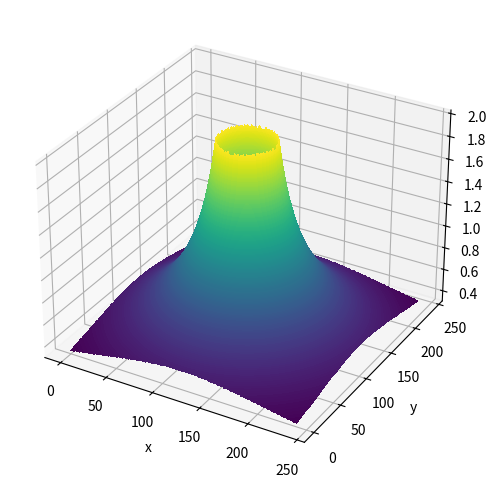

Generate this figure with matplotlib:
"""
    partially used chatGPT for some basic code generation, manually checked
"""
import math
import numpy as np
import matplotlib.pyplot as plt

def plotAtan2Gradient():
    # Generate grid
    
    x = np.linspace(0, 240, 2*240+1)
    y = np.linspace(0, 240, 2*240+1)
    X, Y = np.meshgrid(x, y)

    Z = np.arctan2(120-Y, X-120)
    Z = np.degrees(Z)
    Z = np.mod(Z, 360)

    Z = np.where(Z == 360, 0.0, Z)


    dZ_dy, dZ_dx = np.gradient(Z, y, x)
    grad_mag = np.sqrt(dZ_dx**2 + dZ_dy**2)

    grad_mag = np.where(grad_mag > 2, np.nan, grad_mag)

    fig = plt.figure(figsize=(8, 6))
    # ax = fig.add_subplot(111)
    ax = fig.add_subplot(111, projection='3d')

    # surf = ax.plot_surface(X, Y, Z)
    ax.contourf(X, Y, grad_mag, levels=240, cmap="viridis")
    # ax.quiver(X, Y, dZ_dx, dZ_dy, color="white")

    # ax.contourf(X, Y, grad_mag, levels=1000, cmap="viridis")

    ax.set_xlabel('x')
    ax.set_ylabel('y')
    # ax.set_zlabel('atan2(y, x)')

    plt.show()


def plotAtan2Gradient2():
    # Generate grid
    angle = np.linspace(0, 360, 200+1)
    angle = np.deg2rad(angle)
    radius = np.linspace(50, 120, 200+1)

    R, A = np.meshgrid(radius, angle, indexing='ij')

    X = R * np.cos(A)
    Y = R * np.sin(A)

    Z = np.arctan2(Y, X)
    Z = np.degrees(Z)
    Z = np.mod(Z, 360)

    dZ_dy, dZ_dx = np.gradient(Z, angle, radius)
    grad_mag = np.sqrt(dZ_dx**2 + dZ_dy**2)
    # grad_mag = np.where(grad_mag > 2, np.nan, grad_mag)

    fig = plt.figure(figsize=(8, 6))
    ax = fig.add_subplot(111)
    # ax = fig.add_subplot(111, projection='3d')

    # ax.contourf(X, Y, Z, levels=240, cmap="viridis")
    # ax.quiver(X, Y, dZ_dx, dZ_dy, color="white")

    ax.contourf(X, Y, grad_mag, levels=240, cmap="viridis")

    ax.set_xlabel('x')
    ax.set_ylabel('y')
    # ax.set_zlabel('atan2(y, x)')

    plt.show()



plotAtan2Gradient()
# plotAtan2Gradient2()
